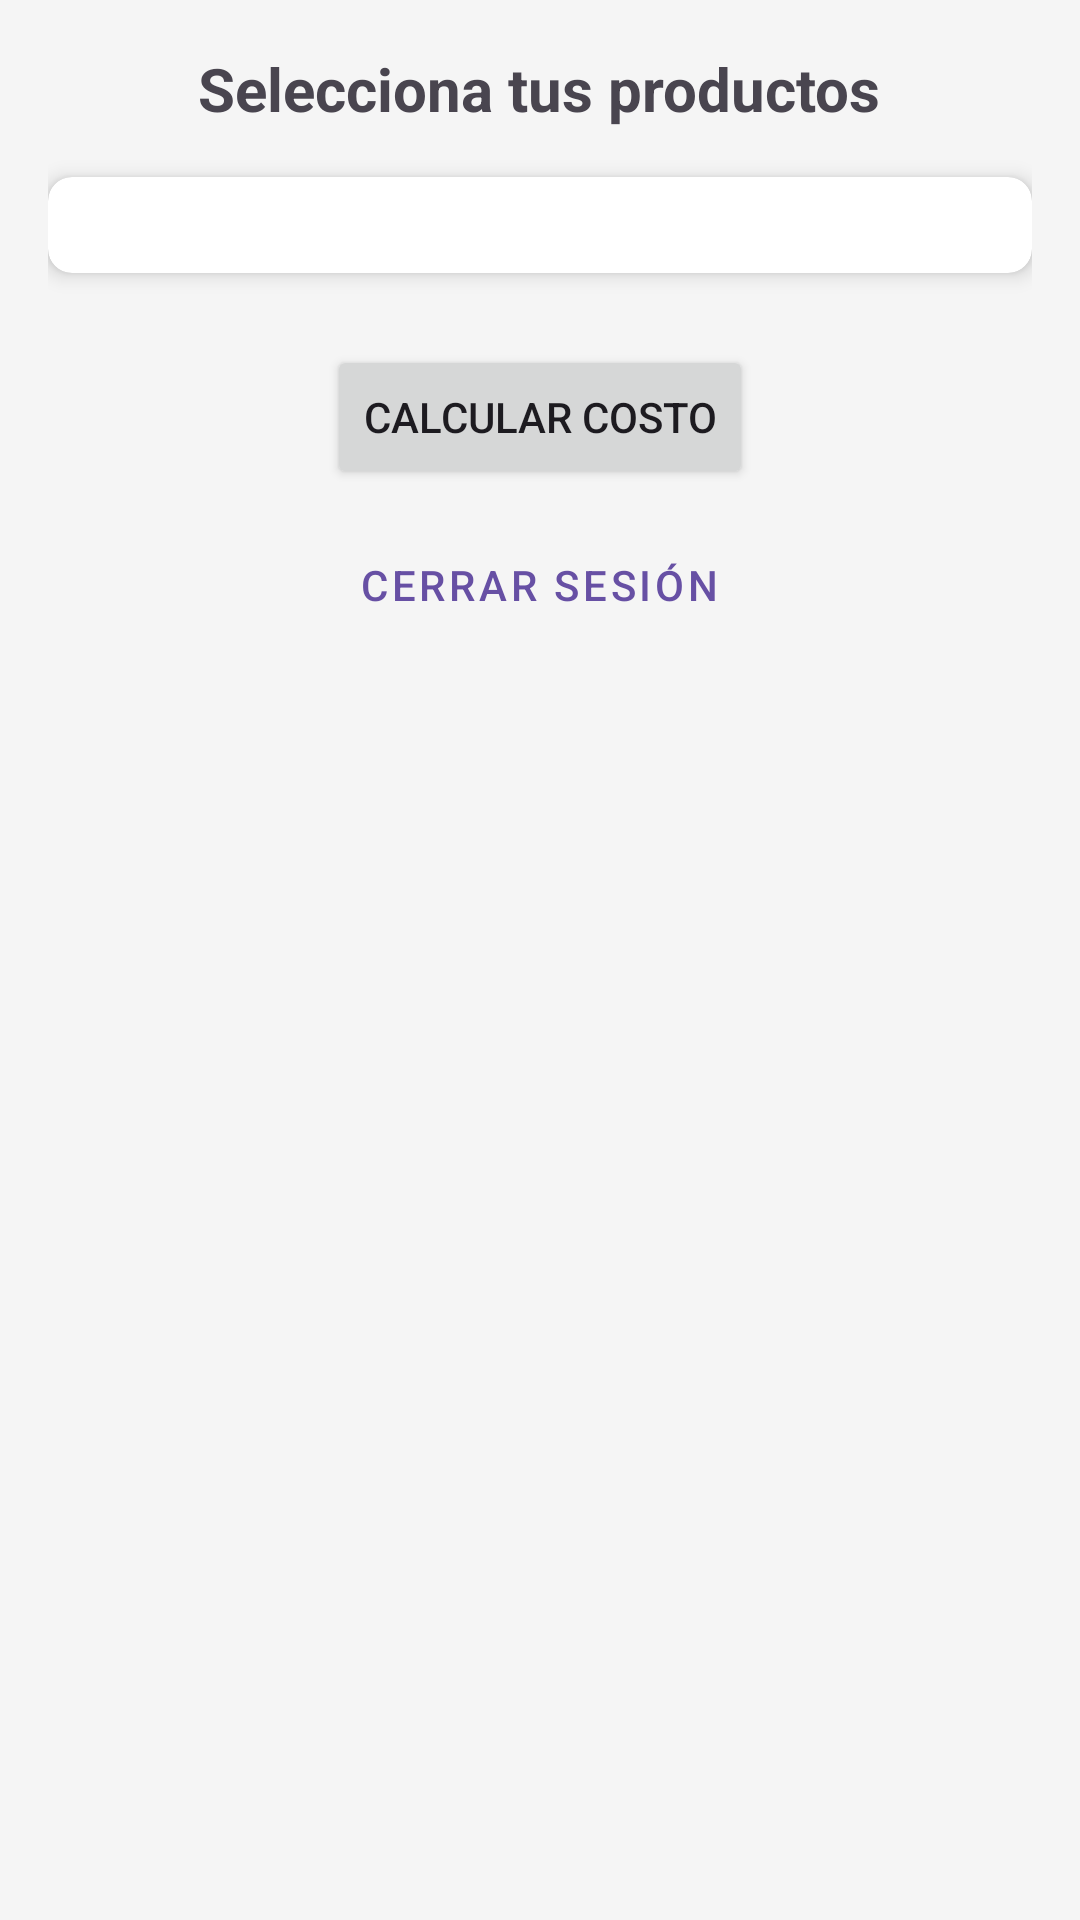

Here is an Android app screen rendered from its layout file. Give the layout XML and the strings, colors and styles it references.
<!-- AndroidManifest.xml: application theme Theme.Distribuidora_Semana5 -->
<!-- res/layout/activity_main.xml -->
<?xml version="1.0" encoding="utf-8"?>
<ScrollView xmlns:android="http://schemas.android.com/apk/res/android"
    xmlns:app="http://schemas.android.com/apk/res-auto"
    xmlns:tools="http://schemas.android.com/tools"
    android:layout_width="match_parent"
    android:layout_height="match_parent"
    android:fillViewport="true"
    android:background="#F5F5F5">

    <LinearLayout
        android:layout_width="match_parent"
        android:layout_height="wrap_content"
        android:orientation="vertical"
        android:padding="16dp">

        <TextView
            android:layout_width="wrap_content"
            android:layout_height="wrap_content"
            android:layout_gravity="center"
            android:text="@string/titulo_selecciona_productos"
            android:textSize="20sp"
            android:textStyle="bold"

            android:layout_marginBottom="16dp"/>

        <androidx.cardview.widget.CardView
            android:layout_width="match_parent"
            android:layout_height="wrap_content"
            app:cardCornerRadius="8dp"
            app:cardElevation="4dp">

            <androidx.recyclerview.widget.RecyclerView
                android:id="@+id/rv_productos"
                android:layout_width="match_parent"
                android:layout_height="wrap_content"
                android:padding="16dp"
                tools:listitem="@layout/item_producto"
                tools:itemCount="5" />

        </androidx.cardview.widget.CardView>

        <Button
            android:id="@+id/btn_calcular_costo"
            android:layout_width="wrap_content"
            android:layout_height="wrap_content"
            android:layout_gravity="center_horizontal"
            android:layout_marginTop="24dp"
            android:text="@string/calcular_costo"/>


        <Button
            android:id="@+id/btn_pagar"
            android:layout_width="wrap_content"
            android:layout_height="wrap_content"
            android:layout_marginTop="24dp"
            android:text="@string/pagar"
            tools:visibility="visible"
            android:layout_gravity="center_horizontal"
            android:visibility="gone" />

        <Button
            android:id="@+id/btn_cerrar_sesion"
            style="@style/Widget.MaterialComponents.Button.TextButton"
            android:layout_width="wrap_content"
            android:layout_height="wrap_content"
            android:layout_gravity="center_horizontal"
            android:layout_marginTop="8dp"
            android:text="@string/cerrar_sesion" />

    </LinearLayout>
</ScrollView>
<!-- res/layout/item_producto.xml (included above) -->
<?xml version="1.0" encoding="utf-8"?>
<LinearLayout
    xmlns:android="http://schemas.android.com/apk/res/android"
    xmlns:app="http://schemas.android.com/apk/res-auto"
    xmlns:tools="http://schemas.android.com/tools"
    android:layout_width="match_parent"
    android:layout_height="wrap_content"
    android:orientation="horizontal"
    android:gravity="center_vertical"
    android:layout_marginBottom="8dp"
    android:paddingVertical="4dp">

    <LinearLayout
        android:layout_width="0dp"
        android:layout_height="wrap_content"
        android:layout_weight="1"
        android:orientation="vertical">

        <TextView
            android:id="@+id/tv_nombre_producto"
            android:layout_width="wrap_content"
            android:layout_height="wrap_content"
            android:text="@string/producto_nombre_placeholder"
            android:textSize="18sp"
            android:textStyle="bold"
            tools:text="Harina" />

        <TextView
            android:id="@+id/tv_precio_producto"
            android:layout_width="wrap_content"
            android:layout_height="wrap_content"
            android:textSize="14sp"
            android:textColor="#808080"  tools:text="$1.500" />

    </LinearLayout>

    <com.google.android.material.button.MaterialButton
        android:id="@+id/btn_restar"
        style="@style/Widget.Material3.Button.IconButton"
        android:layout_width="48dp"
        android:layout_height="48dp"
        android:text="@string/restar"
        android:textSize="20sp"
        app:cornerRadius="24dp" />

    <TextView
        android:id="@+id/tv_cantidad"
        android:layout_width="40dp"
        android:layout_height="wrap_content"
        android:text="@string/cantidad_inicial"
        android:textSize="18sp"
        android:textAlignment="center"
        tools:text="5" />

    <com.google.android.material.button.MaterialButton
        android:id="@+id/btn_sumar"
        style="@style/Widget.Material3.Button.IconButton"
        android:layout_width="48dp"
        android:layout_height="48dp"
        android:text="@string/sumar"
        android:textSize="20sp"
        app:cornerRadius="24dp" />

</LinearLayout>
<!-- resources referenced by this layout -->
<resources>
  <string name="calcular_costo">Calcular Costo</string>
  <string name="cantidad_inicial">0</string>
  <string name="cerrar_sesion">Cerrar Sesión</string>
  <string name="pagar">Pagar</string>
  <string name="producto_nombre_placeholder">Nombre Producto</string>
  <string name="restar">-</string>
  <string name="sumar">+</string>
  <string name="titulo_selecciona_productos">Selecciona tus productos</string>
  <style name="Theme.Distribuidora_Semana5" parent="Base.Theme.Distribuidora_Semana5" />
  <style name="Base.Theme.Distribuidora_Semana5" parent="Theme.Material3.DayNight.NoActionBar">
          
          
      </style>
</resources>
